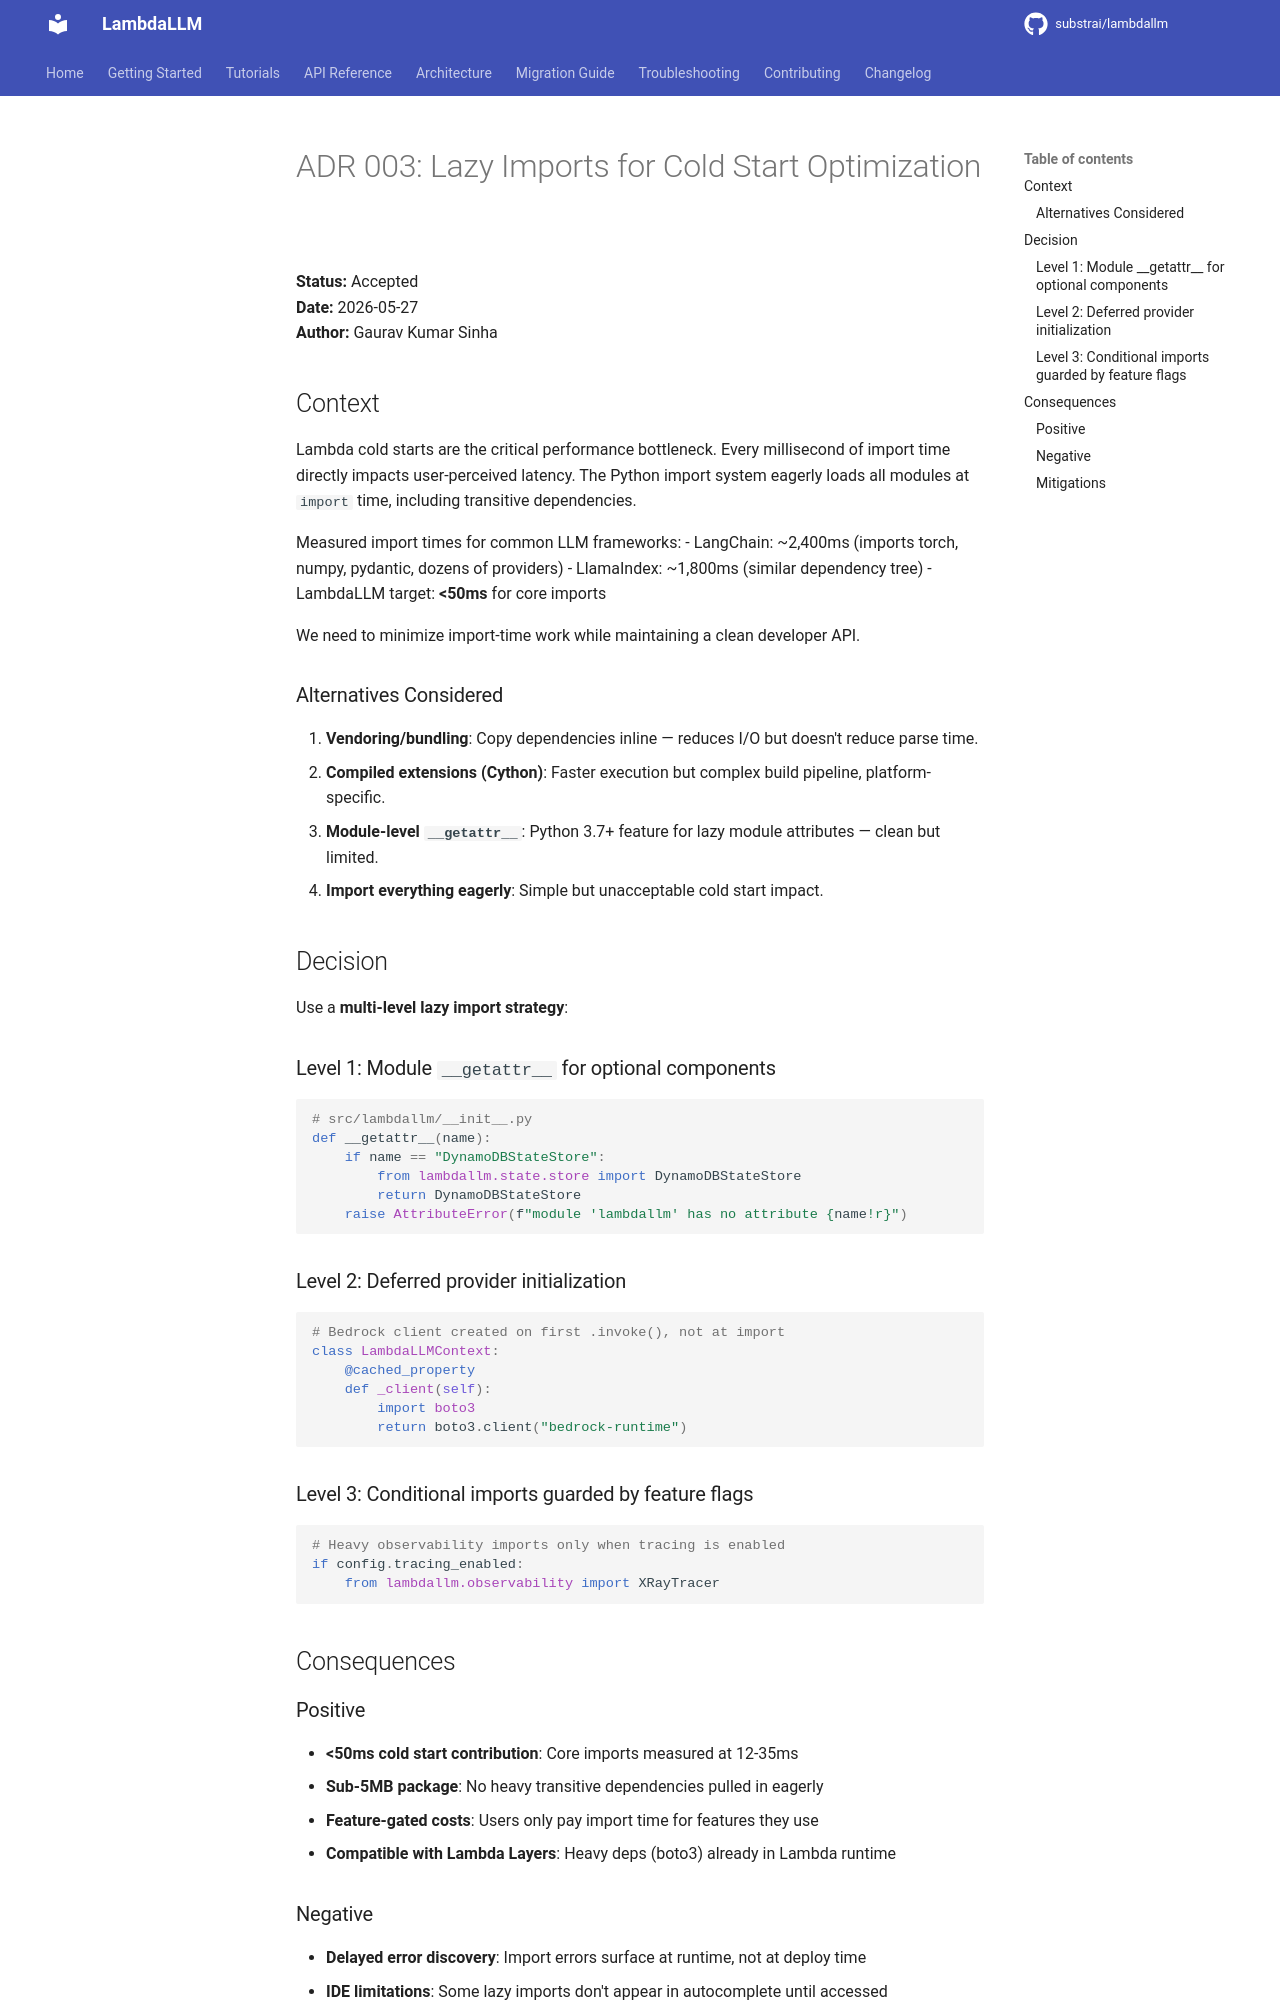

repository: substrai/lambdallm · page: adr/003-lazy-imports-cold-start/index.html · generator: mkdocs

# ADR 003: Lazy Imports for Cold Start Optimization

**Status:** Accepted  
**Date:** 2026-05-27  
**Author:** Gaurav Kumar Sinha

## Context

Lambda cold starts are the critical performance bottleneck. Every millisecond of
import time directly impacts user-perceived latency. The Python import system
eagerly loads all modules at `import` time, including transitive dependencies.

Measured import times for common LLM frameworks:
- LangChain: ~2,400ms (imports torch, numpy, pydantic, dozens of providers)
- LlamaIndex: ~1,800ms (similar dependency tree)
- LambdaLLM target: **<50ms** for core imports

We need to minimize import-time work while maintaining a clean developer API.

### Alternatives Considered

1. **Vendoring/bundling**: Copy dependencies inline — reduces I/O but doesn't reduce parse time.
2. **Compiled extensions (Cython)**: Faster execution but complex build pipeline, platform-specific.
3. **Module-level `__getattr__`**: Python 3.7+ feature for lazy module attributes — clean but limited.
4. **Import everything eagerly**: Simple but unacceptable cold start impact.

## Decision

Use a **multi-level lazy import strategy**:

### Level 1: Module `__getattr__` for optional components
```python
# src/lambdallm/__init__.py
def __getattr__(name):
    if name == "DynamoDBStateStore":
        from lambdallm.state.store import DynamoDBStateStore
        return DynamoDBStateStore
    raise AttributeError(f"module 'lambdallm' has no attribute {name!r}")
```

### Level 2: Deferred provider initialization
```python
# Bedrock client created on first .invoke(), not at import
class LambdaLLMContext:
    @cached_property
    def _client(self):
        import boto3
        return boto3.client("bedrock-runtime")
```

### Level 3: Conditional imports guarded by feature flags
```python
# Heavy observability imports only when tracing is enabled
if config.tracing_enabled:
    from lambdallm.observability import XRayTracer
```

## Consequences

### Positive
- **<50ms cold start contribution**: Core imports measured at 12-35ms
- **Sub-5MB package**: No heavy transitive dependencies pulled in eagerly
- **Feature-gated costs**: Users only pay import time for features they use
- **Compatible with Lambda Layers**: Heavy deps (boto3) already in Lambda runtime
